Run: headless pygame with SDL's dummy video driver; simulated clock (each Clock.tick advances the game by its frame time, no real sleeping); random seed 0; keys injected as events and as key.get_pressed() state; no mouse input.
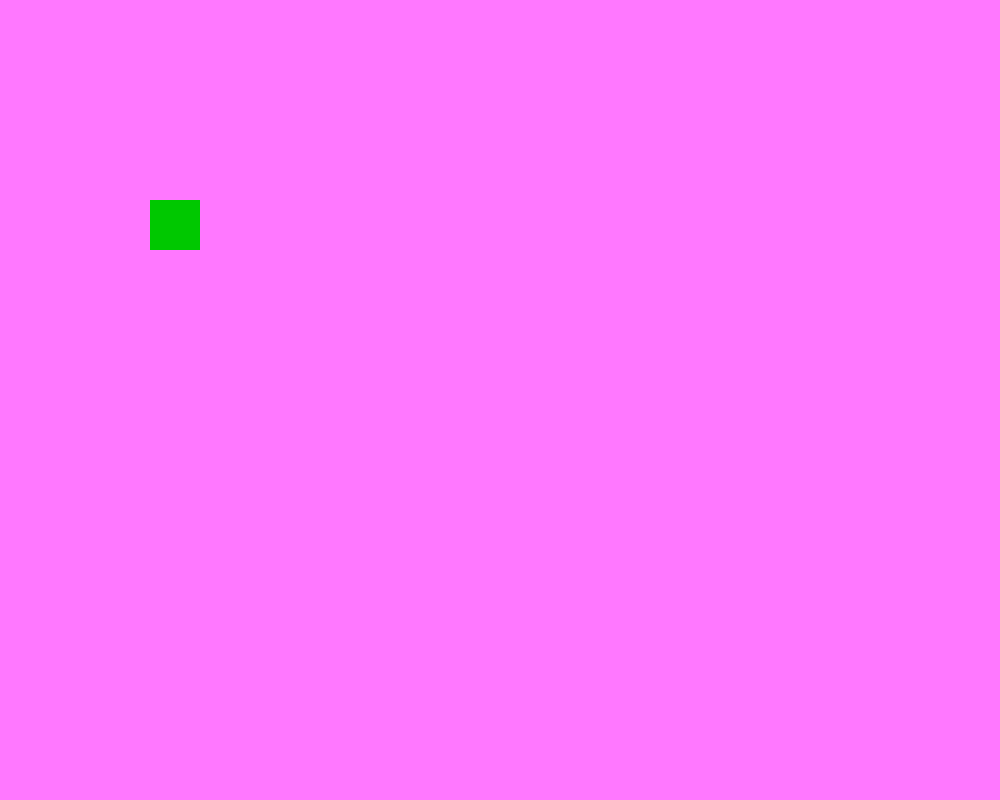
Frame 1 of 4 · flips 1–60 · no input
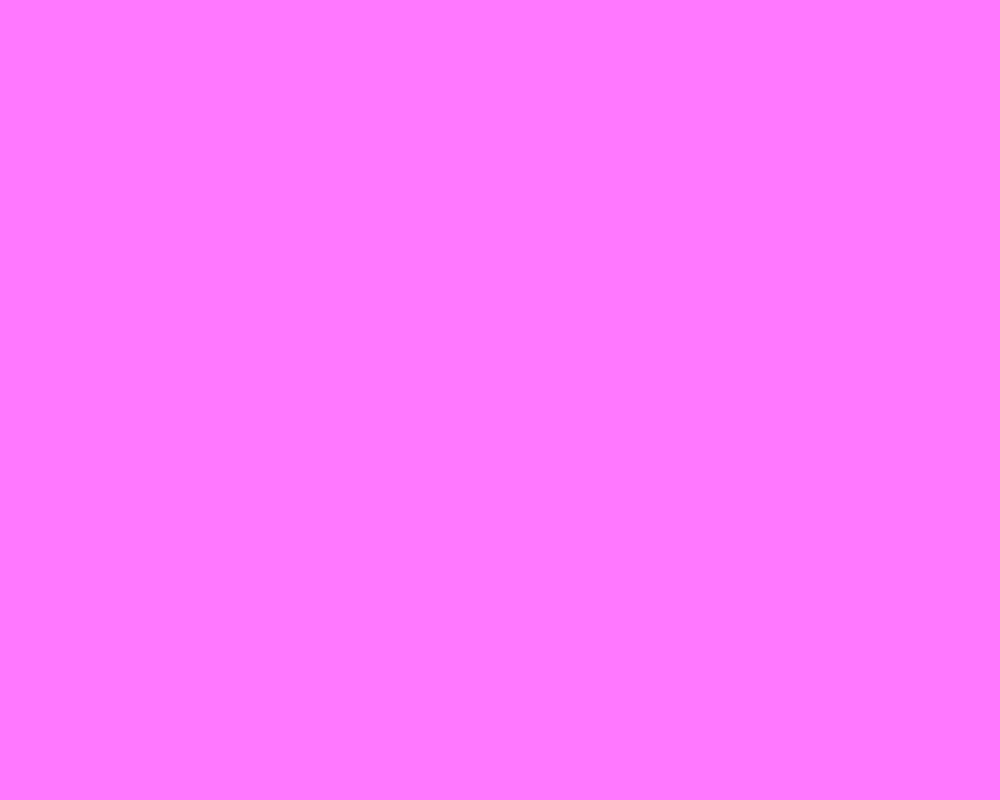
Frame 2 of 4 · flips 61–180 · tapped SPACE, RETURN · held RIGHT (→), D
Frame 3 of 4 · flips 181–300 · held DOWN (↓), S · screen unchanged from frame 2, image omitted
Frame 4 of 4 · flips 301–420 · held LEFT (←), A, UP (↑), W · screen same as frame 1, image omitted

The pygame program that drew these frames:

from pygame import *

init()

size = 1000, 800
window = display.set_mode(size)
display.set_caption("Моя гра")
clock = time.Clock()

player = Rect(150, 200, 50, 50)
player_speed  = 10

while True:
    for e in event.get():
        if e.type == QUIT:
            quit()

    keys = key.get_pressed()
    if keys[K_w]:
        player.y -= player_speed
    if keys[K_s]:
        player.y += player_speed
    if keys[K_a]:
        player.x -= player_speed
    if keys[K_d]:
        player.x += player_speed

    window.fill((255, 120, 255))
    draw.rect(window, (0, 200, 0), player)

    display.update()
    clock.tick(60)
